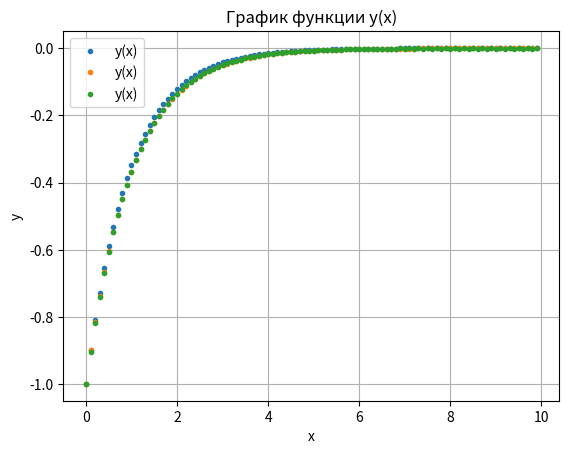

Source code (Python):
import numpy as np
import matplotlib.pyplot as plt

#решение диффура
def f(x):
    return -1 / np.exp(x)

def y_1p(h, x):
    y = []
    for i in range(len(x)):
        y.append((-1) * (1 - h)**i)
    return y

def y_2p(h, x):
    y = []
    y.append(-1)
    y.append(h - 1)
    for i in range(1, len(x) - 1):
        y.append((1 - h) * y[i] + (h / 2) * (y[i - 1] - y[i]))
        #y.append(y[i] * ((1 + h / 2) / (1 - h / 2)))
    return y

def y_4p(h, x):
    y = []
    y.append(-1)
    y.append((h - 2) / (h + 2))
    for i in range(1, len(x) - 1):
        y.append(((3 - h) * y[i - 1] - 4 * h * y[i] ) / (3 + h))
        #y.append((y[i - 1] * (h + 3) + y[i] * h) / (3 - h))
    return y

def plot_graph(x, y):
    plt.plot(x, y, label='y(x)', marker=".", linestyle='')
    plt.xlabel('x')
    plt.ylabel('y')
    plt.title('График функции y(x)')
    plt.legend()
    plt.grid(True)
    plt.show()

start = 0
end = 10
h = 0.1
x = np.arange(start, end, h)
y_1por = y_1p(h, x)
y_2por = y_2p(h, x)
y_4por = y_4p(h, x)

plot_graph(x, y_1por)
plot_graph(x, y_2por)
plot_graph(x, y_4por)



